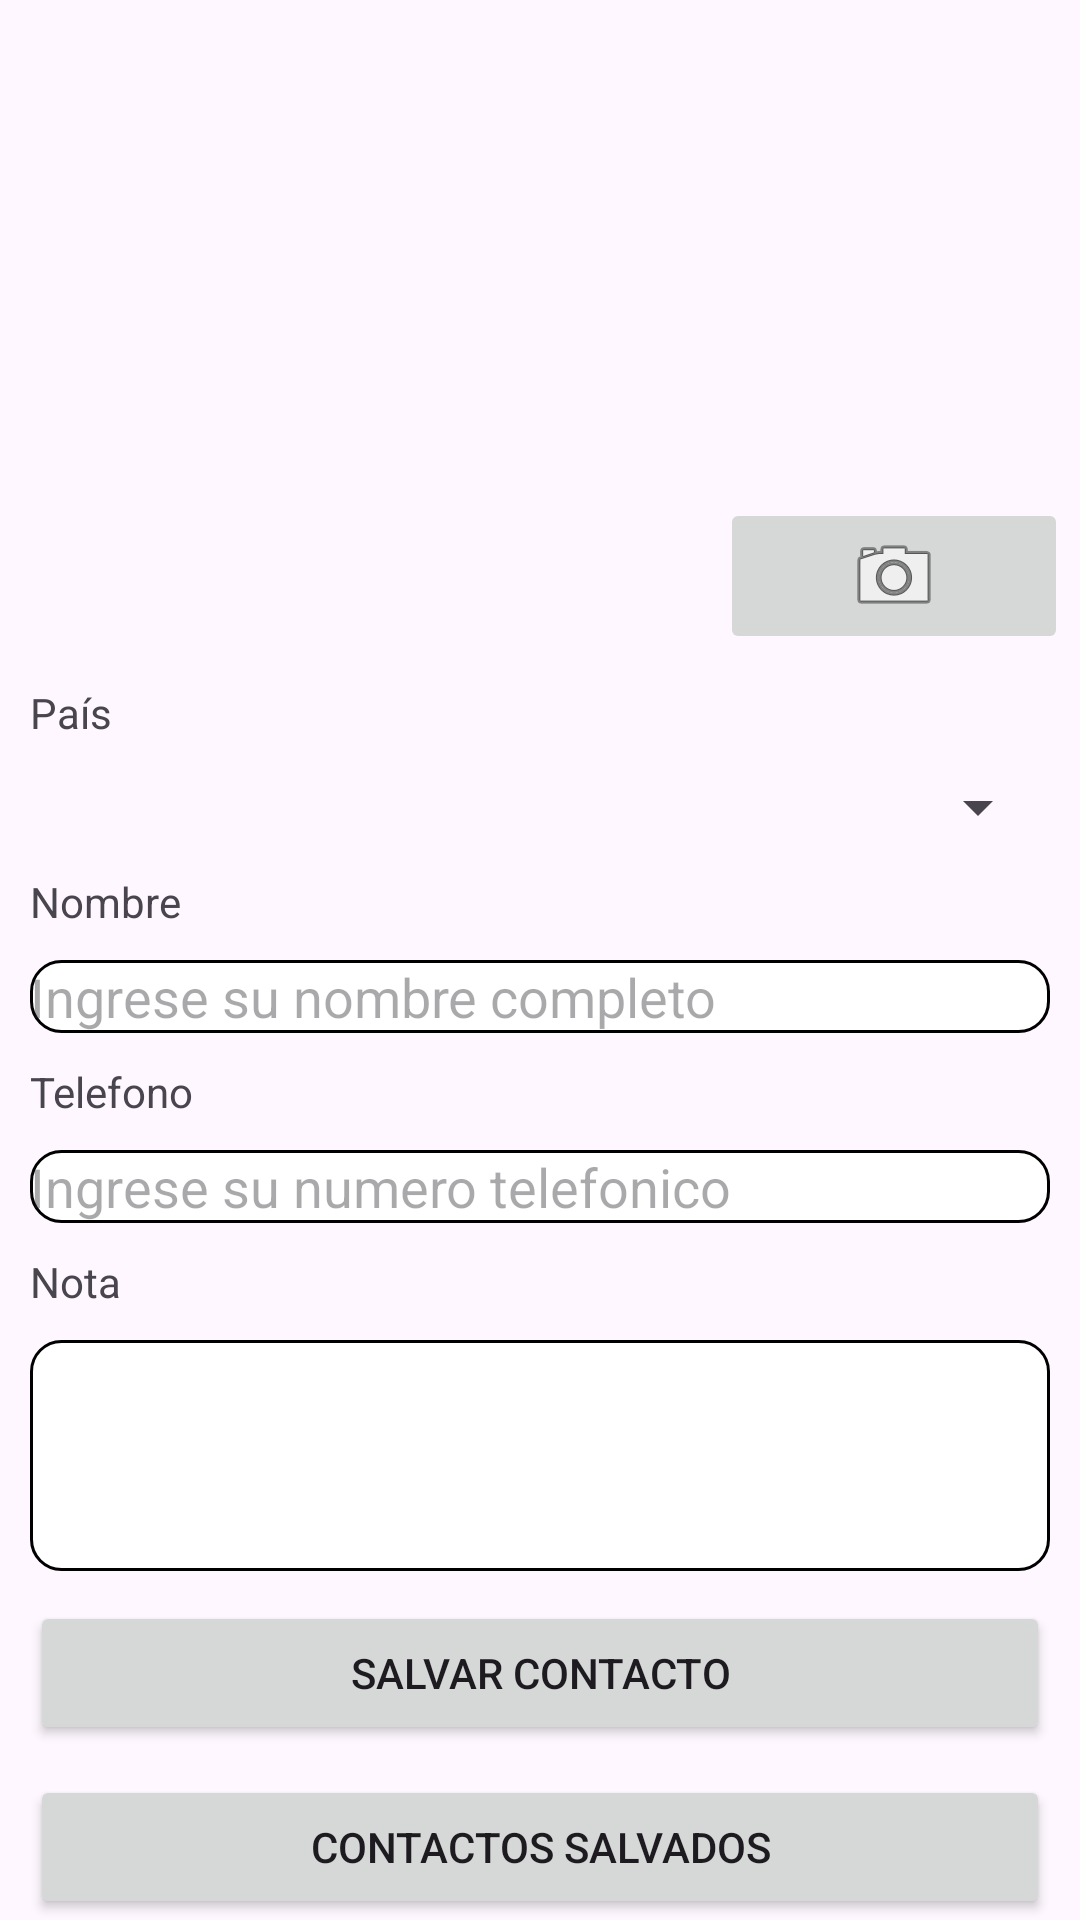

Produce the Android XML layout that renders to this screen, including the resource entries it uses.
<!-- AndroidManifest.xml: application theme Theme.PM1E761417 -->
<!-- res/layout/activity_main.xml -->
<?xml version="1.0" encoding="utf-8"?>
<LinearLayout xmlns:android="http://schemas.android.com/apk/res/android"
    xmlns:app="http://schemas.android.com/apk/res-auto"
    xmlns:tools="http://schemas.android.com/tools"
    android:layout_width="match_parent"
    android:layout_height="match_parent"
    android:orientation="vertical"
    tools:context=".MainActivity">

    <ImageView
        android:id="@+id/imageView"
        android:layout_width="match_parent"
        android:layout_height="166dp"
        tools:srcCompat="@tools:sample/avatars" />

    <ImageButton
        android:id="@+id/imageButton"
        android:layout_width="116dp"
        android:layout_marginLeft="240dp"
        android:layout_height="wrap_content"
        app:srcCompat="@android:drawable/ic_menu_camera" />

    <TextView
        android:id="@+id/Pais"
        android:layout_width="92dp"
        android:layout_height="wrap_content"
        android:layout_marginLeft="10dp"
        android:layout_marginTop="10dp"
        android:text="País" />

    <Spinner
        android:id="@+id/spinnerPaises"
        android:layout_width="match_parent"
        android:layout_height="wrap_content"
        android:layout_marginLeft="10dp"
        android:layout_marginTop="10dp"
        android:layout_marginRight="10dp" />

    <TextView
        android:id="@+id/txtnombre"
        android:layout_width="92dp"
        android:layout_height="wrap_content"
        android:layout_marginLeft="10dp"
        android:layout_marginTop="10dp"
        android:layout_marginRight="10dp"
        android:text="Nombre" />

    <EditText
        android:id="@+id/nombre"
        android:layout_width="match_parent"
        android:layout_height="wrap_content"
        android:layout_marginLeft="10dp"
        android:layout_marginTop="10dp"
        android:layout_marginRight="10dp"
        android:ems="10"
        android:background="@drawable/custom_edittext_background"

        android:hint="Ingrese su nombre completo"
        android:inputType="text" />

    <TextView
        android:id="@+id/none"
        android:layout_width="92dp"
        android:layout_height="wrap_content"
        android:layout_marginLeft="10dp"
        android:layout_marginTop="10dp"
        android:text="Telefono" />

    <EditText
        android:id="@+id/telefono"
        android:layout_width="match_parent"
        android:layout_height="wrap_content"
        android:layout_marginLeft="10dp"
        android:layout_marginTop="10dp"
        android:layout_marginRight="10dp"
        android:background="@drawable/custom_edittext_background"
        android:ems="10"
        android:hint="Ingrese su numero telefonico"
        android:inputType="number" />

    <TextView
        android:id="@+id/textView4"
        android:layout_width="92dp"
        android:layout_height="wrap_content"
        android:layout_marginLeft="10dp"
        android:layout_marginTop="10dp"
        android:layout_marginRight="10dp"
        android:text="Nota" />

    <EditText
        android:id="@+id/nota"
        android:layout_width="match_parent"
        android:layout_height="77dp"
        android:background="@drawable/custom_edittext_background"
        android:layout_marginLeft="10dp"
        android:layout_marginTop="10dp"
        android:layout_marginRight="10dp"
        android:ems="10"
        android:inputType="text" />

    <Button
        android:id="@+id/btnSalvarContactos"
        android:layout_width="match_parent"
        android:layout_height="wrap_content"
        android:layout_marginLeft="10dp"
        android:layout_marginTop="10dp"
        android:layout_marginRight="10dp"
        android:text="Salvar Contacto" />

    <Button
        android:id="@+id/btnContactoSalvados"
        android:layout_width="match_parent"
        android:layout_height="wrap_content"
        android:layout_marginLeft="10dp"
        android:layout_marginTop="10dp"
        android:layout_marginRight="10dp"
        android:text="Contactos Salvados" />



</LinearLayout>
<!-- resources referenced by this layout -->
<resources>
  <!-- drawable custom_edittext_background (drawable) -->
  <?xml version="1.0" encoding="utf-8"?>
  <shape xmlns:android="http://schemas.android.com/apk/res/android">
      <solid android:color="@android:color/white"/>
      <stroke android:width="1dp" android:color="@android:color/black"/>
      <corners android:radius="10dp"/>
  </shape>
  <style name="Theme.PM1E761417" parent="Base.Theme.PM1E761417" />
  <style name="Base.Theme.PM1E761417" parent="Theme.Material3.DayNight.NoActionBar">
          
          
      </style>
</resources>
